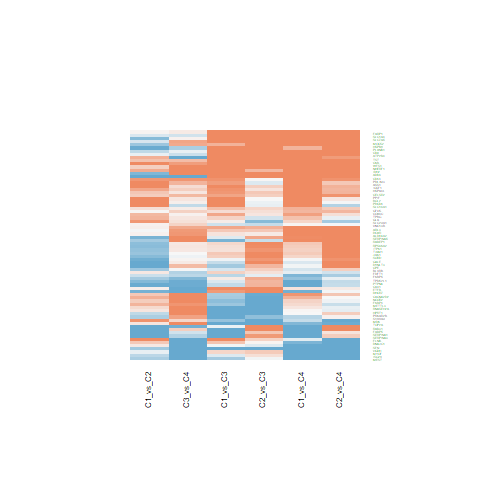

The file beside this chart, header and first rows:
C1_vs_C2.ID, C1_vs_C2.logFC, C1_vs_C2.AveExpr, C1_vs_C2.t, C1_vs_C2.P.Value, C1_vs_C2.adj.P.Val, C1_vs_C2.B, C1_vs_C3.ID, C1_vs_C3.logFC, C1_vs_C3.AveExpr, C1_vs_C3.t, C1_vs_C3.P.Value, C1_vs_C3.adj.P.Val, C1_vs_C3.B, C1_vs_C4.ID, C1_vs_C4.logFC, C1_vs_C4.AveExpr, C1_vs_C4.t, C1_vs_C4.P.Value, C1_vs_C4.adj.P.Val, C1_vs_C4.B, C2_vs_C3.ID, C2_vs_C3.logFC, C2_vs_C3.AveExpr
9368, 0.3717, 22.24, 0.7736, 0.4438, 0.5975, -6.137, 9368, 1.679, 22.24, 2.853, 0.006888, 0.02573, -3.242, 9368, 2.781, 22.24, 3.66, 0.0007427, 0.01026, -0.7969, 9368, 1.307, 22.24
10497, 0.06878, 18.6, 0.2663, 0.7914, 0.8661, -6.399, 10497, -0.2817, 18.6, -0.8906, 0.3786, 0.5501, -6.6, 10497, 0.04145, 18.6, 0.1015, 0.9197, 0.9629, -6.569, 10497, -0.3504, 18.6
5364, -0.9632, 20.79, -2.91, 0.005934, 0.02745, -2.613, 5364, 1.106, 20.79, 2.729, 0.009465, 0.03342, -3.535, 5364, 0.589, 20.79, 1.125, 0.2672, 0.4999, -5.947, 5364, 2.069, 20.79
7358, -0.5823, 21.95, -1.354, 0.1834, 0.3233, -5.539, 7358, -1.673, 21.95, -3.177, 0.002897, 0.01284, -2.436, 7358, -2.944, 21.95, -4.331, 9.9872824030623e-05, 0.002528, 1.102, 7358, -1.091, 21.95
2317, 1.645, 21.95, 4.753, 2.69371986924726e-05, 0.0007117, 2.423, 2317, 1.963, 21.95, 4.632, 3.94208606825954e-05, 0.0003756, 1.683, 2317, -0.1372, 21.95, -0.2508, 0.8033, 0.905, -6.542, 2317, 0.318, 21.95
10535, 0.272, 18.7, 1.109, 0.2742, 0.4282, -5.829, 10535, -1.554, 18.7, -5.173, 7.17258951071394e-06, 9.62769316332981e-05, 3.346, 10535, 0.1646, 18.7, 0.4244, 0.6736, 0.832, -6.484, 10535, -1.826, 18.7
7466, 1.232, 21.02, 2.57, 0.01409, 0.05011, -3.39, 7466, 2.544, 21.02, 4.332, 9.95142060333113e-05, 0.0008202, 0.7847, 7466, 3.355, 21.02, 4.426, 7.46258237888594e-05, 0.001994, 1.38, 7466, 1.312, 21.02
22824, 0.7206, 21.19, 2.413, 0.0206, 0.06631, -3.726, 22824, 0.9142, 21.19, 2.499, 0.01673, 0.05291, -4.053, 22824, 1.285, 21.19, 2.722, 0.00964, 0.06133, -3.167, 22824, 0.1936, 21.19
4338, -0.2212, 21.62, -0.7127, 0.4803, 0.6271, -6.182, 4338, 1.08, 21.62, 2.842, 0.007086, 0.02635, -3.268, 4338, 1.825, 21.62, 3.718, 0.0006267, 0.009161, -0.6372, 4338, 1.301, 21.62
3251, 0.1584, 22.52, 0.3624, 0.719, 0.8191, -6.369, 3251, -1.29, 22.52, -2.409, 0.02079, 0.0629, -4.249, 3251, 0.03037, 22.52, 0.04394, 0.9652, 0.9849, -6.573, 3251, -1.448, 22.52
445, 0.9867, 22.78, 1.692, 0.09862, 0.2094, -5.055, 445, 0.8122, 22.78, 1.137, 0.2624, 0.4283, -6.353, 445, 1.417, 22.78, 1.537, 0.1324, 0.3324, -5.421, 445, -0.1745, 22.78
5265, -1.433, 25.14, -3.327, 0.001918, 0.01219, -1.579, 5265, -0.9798, 25.14, -1.857, 0.0708, 0.163, -5.319, 5265, -1.254, 25.14, -1.841, 0.07315, 0.2253, -4.94, 5265, 0.4532, 25.14
12, -1.929, 24.15, -4.658, 3.63075166667164e-05, 0.0008409, 2.14, 12, -1.079, 24.15, -2.127, 0.03978, 0.1046, -4.823, 12, -1.543, 24.15, -2.357, 0.02352, 0.1082, -3.965, 12, 0.8503, 24.15
5104, -0.8644, 20.03, -2.738, 0.009244, 0.03748, -3.013, 5104, -0.1535, 20.03, -0.3971, 0.6934, 0.8127, -6.92, 5104, 0.9764, 20.03, 1.956, 0.05757, 0.193, -4.739, 5104, 0.7108, 20.03
2717, 0.5893, 20.63, 1.484, 0.1458, 0.277, -5.364, 2717, 0.3285, 20.63, 0.6754, 0.5034, 0.6651, -6.769, 2717, 0.4933, 20.63, 0.7856, 0.4368, 0.6639, -6.266, 2717, -0.2608, 20.63
6280, -0.5101, 21.48, -0.853, 0.3989, 0.5564, -6.074, 6280, -1.214, 21.48, -1.657, 0.1055, 0.2207, -5.65, 6280, -0.4513, 21.48, -0.4772, 0.6358, 0.8083, -6.46, 6280, -0.7035, 21.48
1345, 0.01212, 22.47, 0.04358, 0.9655, 0.9801, -6.433, 1345, 0.2424, 22.47, 0.7119, 0.4807, 0.645, -6.744, 1345, 0.5838, 22.47, 1.328, 0.1919, 0.4175, -5.707, 1345, 0.2303, 22.47
596, 1.245, 20.32, 3.848, 0.0004283, 0.004402, -0.1851, 596, 1.252, 20.32, 3.161, 0.003032, 0.01331, -2.479, 596, 1.417, 20.32, 2.769, 0.008543, 0.05615, -3.058, 596, 0.00751, 20.32
7153, 0.1537, 19.87, 0.6113, 0.5445, 0.6825, -6.248, 7153, -2.269, 19.87, -7.368, 6.55774877341485e-09, 2.71037889951571e-07, 10.24, 7153, -0.8024, 19.87, -2.018, 0.05049, 0.1764, -4.627, 7153, -2.423, 19.87
1152, 0.4956, 25.45, 0.905, 0.371, 0.5286, -6.029, 1152, 2.594, 25.45, 3.868, 0.0004036, 0.002594, -0.5645, 1152, 3.111, 25.45, 3.593, 0.0009013, 0.01157, -0.9786, 1152, 2.098, 25.45
960, -1.364, 24.08, -2.701, 0.01017, 0.0398, -3.099, 960, 3.123, 24.08, 5.049, 1.06153434902702e-05, 0.0001319, 2.963, 960, 1.31, 24.08, 1.641, 0.1088, 0.2917, -5.265, 960, 4.487, 24.08
1363, -1.141, 21.04, -3.167, 0.002982, 0.01674, -1.985, 1363, -0.5679, 21.04, -1.287, 0.2057, 0.3596, -6.175, 1363, -0.03753, 21.04, -0.06588, 0.9478, 0.9757, -6.572, 1363, 0.5732, 21.04
4192, 0.9109, 20.41, 1.695, 0.09798, 0.2083, -5.049, 4192, -0.6601, 20.41, -1.003, 0.322, 0.4933, -6.494, 4192, -0.3495, 20.41, -0.4114, 0.683, 0.8394, -6.489, 4192, -1.571, 20.41
928, -0.39, 23.65, -0.784, 0.4377, 0.5906, -6.129, 928, 2.553, 23.65, 4.191, 0.0001532, 0.001168, 0.3673, 928, 2.443, 23.65, 3.107, 0.003511, 0.03015, -2.244, 928, 2.943, 23.65
3716, -0.6351, 18.48, -3.06, 0.003982, 0.02034, -2.25, 3716, 0.4262, 18.48, 1.677, 0.1016, 0.2138, -5.619, 3716, 0.4172, 18.48, 1.271, 0.2111, 0.4368, -5.778, 3716, 1.061, 18.48
493, -0.09557, 22.34, -0.3265, 0.7458, 0.8368, -6.381, 493, 2.42, 22.34, 6.75, 4.62077286548006e-08, 1.34072424809005e-06, 8.311, 493, 2.107, 22.34, 4.553, 5.02899639869775e-05, 0.001489, 1.757, 493, 2.515, 22.34
5777, -0.7762, 21.09, -2.589, 0.01345, 0.04844, -3.349, 5777, -0.1986, 21.09, -0.5407, 0.5918, 0.7365, -6.852, 5777, -1.146, 21.09, -2.418, 0.02037, 0.09943, -3.838, 5777, 0.5776, 21.09
645, -0.6002, 24.4, -1.343, 0.1869, 0.3264, -5.553, 645, -0.231, 24.4, -0.422, 0.6753, 0.8013, -6.909, 645, -0.2411, 24.4, -0.3412, 0.7348, 0.8696, -6.516, 645, 0.3693, 24.4
10105, 0.378, 21.47, 0.8588, 0.3957, 0.5528, -6.069, 10105, 0.737, 21.47, 1.367, 0.1793, 0.3262, -6.071, 10105, 1.281, 21.47, 1.841, 0.07326, 0.2254, -4.941, 10105, 0.359, 21.47
5577, -0.3877, 21.35, -0.715, 0.4788, 0.626, -6.18, 5577, -1.383, 21.35, -2.082, 0.04388, 0.1128, -4.909, 5577, 0.004791, 21.35, 0.005588, 0.9956, 0.9982, -6.574, 5577, -0.9953, 21.35
2810, 0.1364, 20.24, 0.5177, 0.6076, 0.7333, -6.301, 2810, -0.03967, 20.24, -0.1229, 0.9028, 0.9452, -6.992, 2810, -3.909, 20.24, -9.382, 1.44249619022748e-11, 1.38119010214281e-08, 16.24, 2810, -0.1761, 20.24
403, 0.07296, 22.91, 0.3353, 0.7392, 0.8323, -6.378, 403, 0.7192, 22.91, 2.698, 0.01023, 0.03562, -3.606, 403, 1.423, 22.91, 4.136, 0.000181, 0.003998, 0.537, 403, 0.6462, 22.91
2222, 0.146, 19.48, 0.6513, 0.5186, 0.6596, -6.223, 2222, 0.3512, 19.48, 1.279, 0.2083, 0.3623, -6.184, 2222, -0.1159, 19.48, -0.3272, 0.7453, 0.8751, -6.52, 2222, 0.2052, 19.48
2109, 0.07497, 22.55, 0.3207, 0.7501, 0.8394, -6.383, 2109, 1.334, 22.55, 4.661, 3.59696970140055e-05, 0.0003545, 1.772, 2109, 0.1939, 22.55, 0.5245, 0.6029, 0.7871, -6.436, 2109, 1.259, 22.55
6509, -0.1975, 21.8, -0.4235, 0.6742, 0.7851, -6.345, 6509, 1.649, 21.8, 2.887, 0.006294, 0.02398, -3.159, 6509, 1.393, 21.8, 1.889, 0.06632, 0.2123, -4.858, 6509, 1.846, 21.8
3418, 0.6728, 24.16, 2.662, 0.0112, 0.0425, -3.185, 3418, 1.24, 24.16, 4.007, 0.0002663, 0.001846, -0.1654, 3418, 2.22, 24.16, 5.557, 2.10455265467294e-06, 0.0001632, 4.802, 3418, 0.5675, 24.16
224, 0.06627, 22.25, 0.3309, 0.7425, 0.8346, -6.379, 224, 0.1868, 22.25, 0.7615, 0.4509, 0.6167, -6.707, 224, 1.059, 22.25, 3.345, 0.001824, 0.01895, -1.637, 224, 0.1205, 22.25
6990, -1.387, 21.64, -5.205, 6.47204491712781e-06, 0.0002602, 3.777, 6990, -0.3379, 21.64, -1.036, 0.3068, 0.4772, -6.462, 6990, -0.2095, 21.64, -0.4973, 0.6218, 0.7994, -6.45, 6990, 1.049, 21.64
6566, 1.457, 21.86, 4.458, 6.76379134984971e-05, 0.001266, 1.551, 6566, 1.361, 21.86, 3.4, 0.001563, 0.007831, -1.855, 6566, 0.9891, 21.86, 1.914, 0.06294, 0.2056, -4.814, 6566, -0.09608, 21.86
6652, -0.7597, 22.55, -1.618, 0.1137, 0.2312, -5.169, 6652, 0.3713, 22.55, 0.6456, 0.5223, 0.6812, -6.789, 6652, 0.314, 22.55, 0.423, 0.6746, 0.8327, -6.484, 6652, 1.131, 22.55
2171, -3.085, 23.78, -6.655, 6.26053278847678e-08, 1.9378934921669e-05, 8.195, 2171, -2.044, 23.78, -3.6, 0.000882, 0.004908, -1.311, 2171, -1.679, 23.78, -2.291, 0.02743, 0.1189, -4.1, 2171, 1.041, 23.78
8140, -0.756, 21, -1.422, 0.1628, 0.2996, -5.449, 8140, 1.43, 21, 2.196, 0.03407, 0.09263, -4.688, 8140, 1.492, 21, 1.775, 0.08366, 0.2467, -5.051, 8140, 2.186, 21
2288, 0.3877, 22.03, 1.719, 0.09351, 0.2014, -5.012, 2288, -0.7192, 22.03, -2.604, 0.01295, 0.04352, -3.821, 2288, 0.329, 22.03, 0.9226, 0.3619, 0.5984, -6.151, 2288, -1.107, 22.03
857, -0.9736, 22.19, -2.711, 0.009905, 0.03911, -3.075, 857, -0.3731, 22.19, -0.8483, 0.4014, 0.5715, -6.637, 857, -1.322, 22.19, -2.329, 0.02512, 0.1124, -4.023, 857, 0.6005, 22.19
7074, -0.6796, 17.83, -2.659, 0.01129, 0.04268, -3.192, 7074, 0.2072, 17.83, 0.662, 0.5118, 0.672, -6.778, 7074, 0.3457, 17.83, 0.8553, 0.3976, 0.632, -6.209, 7074, 0.8869, 17.83
2289, -0.3074, 21.15, -0.9356, 0.3552, 0.5127, -6.002, 2289, -0.4334, 21.15, -1.077, 0.288, 0.457, -6.418, 2289, -0.8311, 21.15, -1.6, 0.1176, 0.3065, -5.328, 2289, -0.1261, 21.15
3705, -0.7445, 20.73, -3.214, 0.002623, 0.01531, -1.867, 3705, 0.2319, 20.73, 0.8174, 0.4187, 0.588, -6.663, 3705, 0.394, 20.73, 1.076, 0.2887, 0.526, -6.001, 3705, 0.9764, 20.73
7264, 0.2154, 21.85, 0.9451, 0.3504, 0.5077, -5.993, 7264, 0.5168, 21.85, 1.851, 0.07166, 0.1645, -5.329, 7264, 0.6203, 21.85, 1.721, 0.09312, 0.2641, -5.139, 7264, 0.3014, 21.85
11031, -2.511, 22.05, -6.789, 4.0934237659004e-08, 1.38333644324105e-05, 8.599, 11031, -0.07106, 22.05, -0.1568, 0.8762, 0.9309, -6.987, 11031, -0.9825, 22.05, -1.68, 0.101, 0.2774, -5.205, 11031, 2.44, 22.05
7162, 0.545, 18.75, 1.877, 0.06793, 0.16, -4.749, 7162, 0.7165, 18.75, 2.015, 0.05077, 0.1261, -5.035, 7162, 0.7752, 18.75, 1.689, 0.09919, 0.2756, -5.19, 7162, 0.1715, 18.75
2582, -0.927, 21, -4.406, 7.92682168295062e-05, 0.001402, 1.401, 2582, -0.05469, 21, -0.2122, 0.833, 0.9074, -6.977, 2582, -0.01707, 21, -0.05131, 0.9593, 0.9816, -6.573, 2582, 0.8723, 21
9135, -0.551, 19.78, -2.265, 0.02912, 0.08526, -4.028, 9135, -0.8734, 19.78, -2.932, 0.005604, 0.02187, -3.051, 9135, 0.9826, 19.78, 2.555, 0.01463, 0.08075, -3.543, 9135, -0.3224, 19.78
6196, -0.7139, 19.48, -2.805, 0.007788, 0.03304, -2.859, 6196, 0.2849, 19.48, 0.9139, 0.3664, 0.5371, -6.579, 6196, 0.4217, 19.48, 1.048, 0.3011, 0.5399, -6.029, 6196, 0.9988, 19.48
7263, 0.6421, 22.08, 2.053, 0.04683, 0.1216, -4.437, 7263, 2.664, 22.08, 6.954, 2.42064511386594e-08, 7.64099240613178e-07, 8.949, 7263, 1.461, 22.08, 2.954, 0.005283, 0.04009, -2.62, 7263, 2.022, 22.08
7164, -0.5594, 19.95, -1.579, 0.1224, 0.2435, -5.227, 7164, 0.1184, 19.95, 0.2729, 0.7863, 0.8761, -6.962, 7164, -0.6615, 19.95, -1.181, 0.2447, 0.4773, -5.885, 7164, 0.6778, 19.95
27250, 1.213, 20.39, 4.194, 0.0001515, 0.002177, 0.7903, 27250, 1.122, 20.39, 3.168, 0.002972, 0.01311, -2.46, 27250, 1.194, 20.39, 2.612, 0.0127, 0.07384, -3.416, 27250, -0.09087, 20.39
27295, 0.8728, 20.92, 1.953, 0.05805, 0.1426, -4.618, 27295, 0.8987, 20.92, 1.641, 0.1087, 0.2244, -5.675, 27295, 1.785, 20.92, 2.525, 0.01572, 0.08389, -3.607, 27295, 0.02588, 20.92
4232, -0.5155, 21.67, -1.487, 0.1451, 0.2764, -5.36, 4232, -0.5555, 21.67, -1.308, 0.1986, 0.3511, -6.148, 4232, -2.86, 21.67, -5.217, 6.23849676627287e-06, 0.0003549, 3.757, 4232, -0.03995, 21.67
51181, -0.01014, 21.85, -0.0356, 0.9718, 0.9838, -6.434, 51181, 0.4188, 21.85, 1.2, 0.2372, 0.3984, -6.28, 51181, 1.261, 21.85, 2.799, 0.00791, 0.0534, -2.988, 51181, 0.429, 21.85
56339, 0.5932, 18.43, 3.902, 0.0003649, 0.003931, -0.03508, 56339, -0.6167, 18.43, -3.312, 0.001996, 0.009497, -2.085, 56339, 0.2726, 18.43, 1.134, 0.2636, 0.4963, -5.937, 56339, -1.21, 18.43
... 12 more rows
